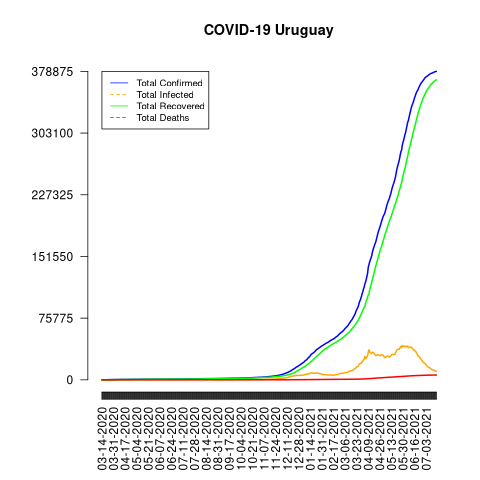

The file beside this chart, header and first rows:
date, total_confirmed, total_deaths, total_recovered, total_infected, mortality_rate, recovery_rate, daily_growth_rate
03-14-2020, 4, 0, 0, 4, 0, 0, 1
03-15-2020, 4, 0, 0, 4, 0, 0, 1.0
03-16-2020, 8, 0, 0, 8, 0, 0, 2.0
03-17-2020, 29, 0, 0, 29, 0, 0, 3.625
03-18-2020, 50, 0, 0, 50, 0, 0, 1.724
03-19-2020, 79, 0, 0, 79, 0, 0, 1.58
03-20-2020, 94, 0, 0, 94, 0, 0, 1.19
03-21-2020, 110, 0, 0, 110, 0, 0, 1.17
03-22-2020, 135, 0, 0, 135, 0, 0, 1.227
03-23-2020, 158, 0, 0, 158, 0, 0, 1.17
03-24-2020, 162, 0, 0, 162, 0, 0, 1.025
03-25-2020, 189, 0, 0, 189, 0, 0, 1.167
03-26-2020, 217, 0, 0, 217, 0, 0, 1.148
03-27-2020, 238, 0, 0, 238, 0, 0, 1.097
03-28-2020, 274, 0, 0, 274, 0, 0, 1.151
03-29-2020, 304, 1, 0, 304, 0.33, 0, 1.109
03-30-2020, 310, 1, 0, 310, 0.32, 0, 1.02
03-31-2020, 338, 1, 41, 297, 0.3, 12.13, 1.09
04-01-2020, 338, 2, 41, 297, 0.59, 12.13, 1.0
04-02-2020, 350, 4, 62, 288, 1.14, 17.71, 1.036
04-03-2020, 369, 4, 68, 301, 1.08, 18.43, 1.054
04-04-2020, 400, 5, 93, 307, 1.25, 23.25, 1.084
04-05-2020, 400, 5, 93, 307, 1.25, 23.25, 1.0
04-06-2020, 406, 6, 104, 302, 1.48, 25.62, 1.015
04-07-2020, 424, 7, 150, 274, 1.65, 35.38, 1.044
04-08-2020, 424, 7, 150, 274, 1.65, 35.38, 1.0
04-09-2020, 456, 7, 192, 264, 1.54, 42.11, 1.075
04-10-2020, 473, 7, 206, 267, 1.48, 43.55, 1.037
04-11-2020, 494, 7, 214, 280, 1.42, 43.32, 1.044
04-12-2020, 480, 7, 231, 249, 1.46, 48.13, 1.028
04-13-2020, 480, 8, 231, 249, 1.67, 48.13, 1.0
04-14-2020, 483, 8, 248, 235, 1.66, 51.35, 1.006
04-15-2020, 492, 8, 260, 232, 1.63, 52.85, 1.019
04-16-2020, 502, 9, 286, 216, 1.79, 56.97, 1.02
04-17-2020, 502, 9, 286, 216, 1.79, 56.97, 1.0
04-18-2020, 508, 9, 294, 214, 1.77, 57.87, 1.012
04-19-2020, 517, 10, 298, 219, 1.93, 57.64, 1.018
04-20-2020, 535, 10, 313, 222, 1.87, 58.5, 1.035
04-21-2020, 535, 11, 313, 222, 2.06, 58.5, 1.0
04-22-2020, 543, 12, 324, 219, 2.21, 59.67, 1.015
04-23-2020, 557, 12, 354, 203, 2.15, 63.55, 1.026
04-24-2020, 563, 12, 369, 194, 2.13, 65.54, 1.011
04-25-2020, 596, 14, 370, 226, 2.35, 62.08, 1.059
04-26-2020, 606, 15, 375, 231, 2.48, 61.88, 1.017
04-27-2020, 620, 15, 386, 234, 2.42, 62.26, 1.023
04-28-2020, 625, 15, 394, 231, 2.4, 63.04, 1.008
04-29-2020, 630, 15, 412, 218, 2.38, 65.4, 1.008
04-30-2020, 643, 17, 417, 226, 2.64, 64.85, 1.021
05-01-2020, 648, 17, 435, 213, 2.62, 67.13, 1.008
05-02-2020, 652, 17, 440, 212, 2.61, 67.48, 1.006
05-03-2020, 655, 17, 442, 213, 2.6, 67.48, 1.005
05-04-2020, 657, 17, 447, 210, 2.59, 68.04, 1.003
05-05-2020, 670, 17, 468, 202, 2.54, 69.85, 1.02
05-06-2020, 673, 17, 486, 187, 2.53, 72.21, 1.004
05-07-2020, 684, 17, 492, 192, 2.49, 71.93, 1.016
05-08-2020, 694, 18, 506, 188, 2.59, 72.91, 1.015
05-09-2020, 702, 18, 513, 189, 2.56, 73.08, 1.012
05-10-2020, 707, 19, 517, 190, 2.69, 73.13, 1.007
05-11-2020, 711, 19, 523, 188, 2.67, 73.56, 1.006
05-12-2020, 717, 19, 532, 185, 2.65, 74.2, 1.008
... 432 more rows
